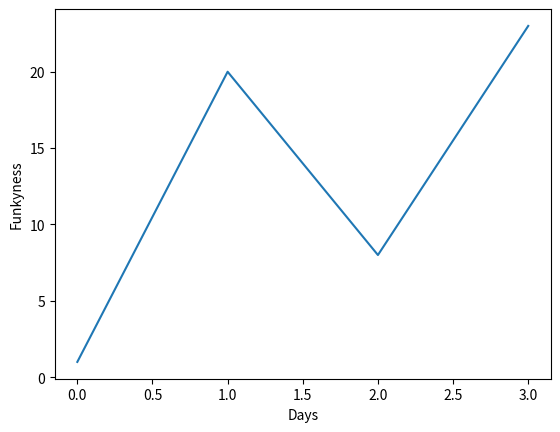

Reproduce this figure in Python.
import matplotlib, numpy
import matplotlib.pyplot

# - Axis and Spines
matplotlib.pyplot.clf()
matplotlib.pyplot.plot( [1, 20, 8, 25] )
axis = matplotlib.pyplot.gca()                  # get axis object
axis.spines['top'].set_color('none')            # removing the top border
axis.spines['right'].set_color('none')          # removing the right border
axis.xaxis.set_ticks_position('bottom')         # place the X number markings at the bottom of the graph
axis.spines['bottom'].set_position(('data',5))  # move the bottom border (and subsequently the number markings
                                                # up to 5 on the Y axis)
axis.yaxis.set_ticks_position('left')           # place the Y number markings at the left of the graph
axis.spines['left'].set_position(('data',0.5))  # move the left border (and subsequently the number markings
                                                # over to 0.5 on the X axis)
matplotlib.pyplot.show()                        
















# - Ticks
# these are the number markings on the axises
matplotlib.pyplot.clf()
matplotlib.pyplot.plot( [1, 20, 8, 25] )
axis = matplotlib.pyplot.gca()                  # get axis object
print( matplotlib.pyplot.xticks() )             # get the current X ticks on the graph
print( matplotlib.pyplot.yticks() )             # get the current Y ticks on the graph
matplotlib.pyplot.xticks( numpy.arange(4) )     # set the X ticks on the graph
matplotlib.pyplot.yticks( 
    [1, 2, 4, 8, 16, 32],
    ('Berlin', 'London', 'Hamburg', r'$+2\pi$', 'Paris', 'Dublin')
) # set the ticks on the Y axis and name them
  # (note the 'LaTeX' string, which is used for fancy formatting)

# one can also adjust the font of each item on the axis using 'get_xticklabels()'
for xtick in axis.get_xticklabels():
    xtick.set_fontsize(18)
    xtick.set_bbox(
        dict(
            facecolor='orange',
            edgecolor='red',
            alpha=0.7
        )
    )
matplotlib.pyplot.show()
















# -- Labels
matplotlib.pyplot.clf()
matplotlib.pyplot.plot(
    [1, 20, 8, 23],
)

# these are used to label the x and y axises
matplotlib.pyplot.xlabel("Days")
matplotlib.pyplot.ylabel("Funkyness")

matplotlib.pyplot.show()